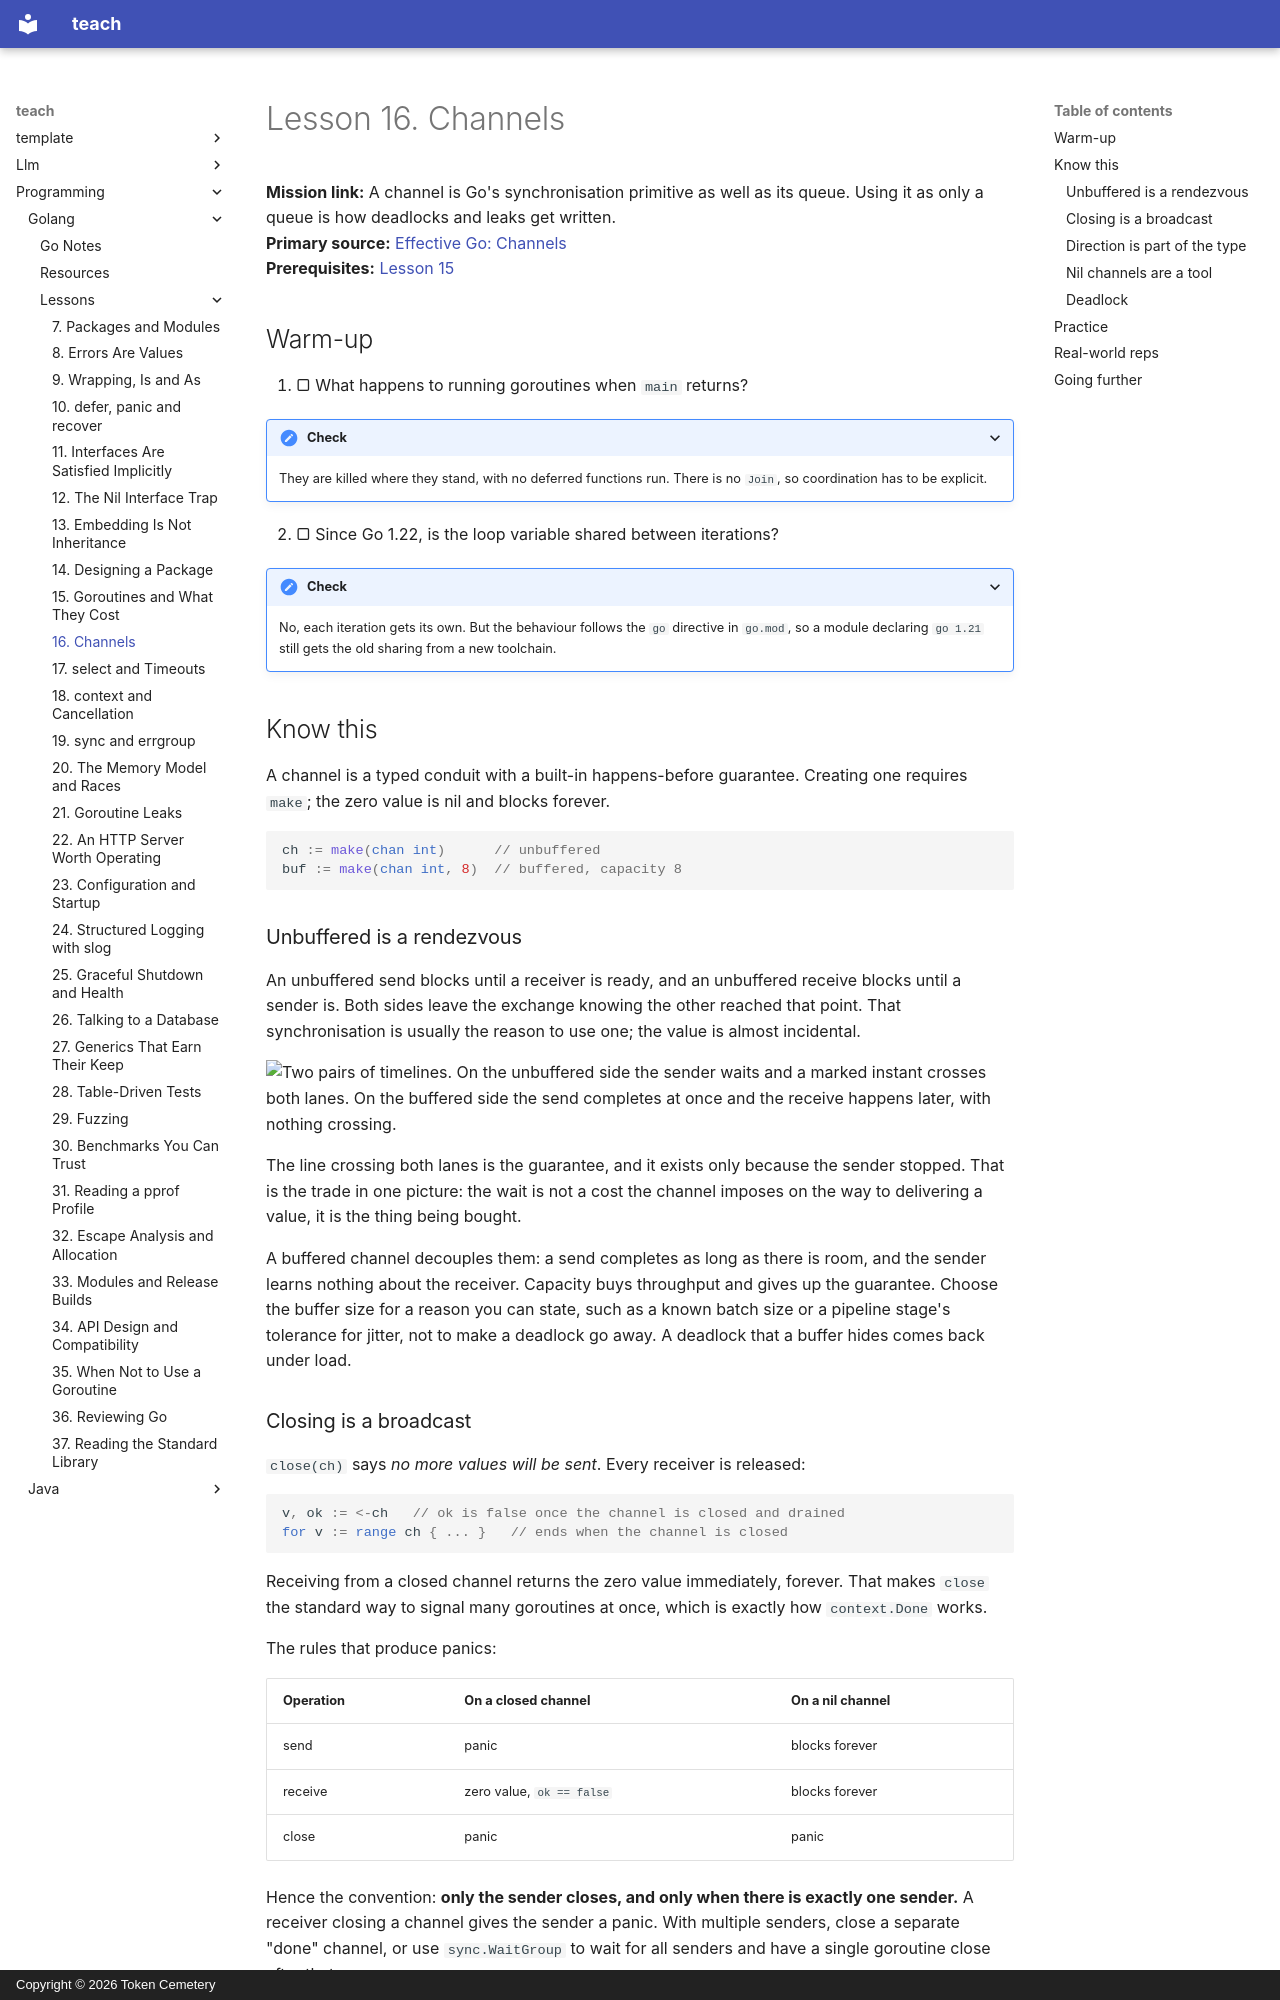

repository: TokenCemetery/teach · page: programming/golang/lessons/0016-channels/index.html · generator: mkdocs · copyright: Copyright © 2026 Token Cemetery

---
title: 16. Channels
description: Unbuffered means rendezvous, closing is a broadcast, and only the sender may close
type: lesson
---

# Lesson 16. Channels

**Mission link:** A channel is Go's synchronisation primitive as well as its queue. Using it as only a queue is how deadlocks and leaks get written.
**Primary source:** [Effective Go: Channels](https://go.dev/doc/effective_go#channels)
**Prerequisites:** [Lesson 15](0015-goroutines-and-what-they-cost.md)

## Warm-up

1. ▢ What happens to running goroutines when `main` returns?

<details markdown="1"><summary>Check</summary>

They are killed where they stand, with no deferred functions run. There is no `Join`, so coordination has to be explicit.

</details>

2. ▢ Since Go 1.22, is the loop variable shared between iterations?

<details markdown="1"><summary>Check</summary>

No, each iteration gets its own. But the behaviour follows the `go` directive in `go.mod`, so a module declaring `go 1.21` still gets the old sharing from a new toolchain.

</details>

## Know this

A channel is a typed conduit with a built-in happens-before guarantee. Creating one requires `make`; the zero value is nil and blocks forever.

```go
ch := make(chan int)      // unbuffered
buf := make(chan int, 8)  // buffered, capacity 8
```

### Unbuffered is a rendezvous

An unbuffered send blocks until a receiver is ready, and an unbuffered receive blocks until a sender is. Both sides leave the exchange knowing the other reached that point. That synchronisation is usually the reason to use one; the value is almost incidental.

![Two pairs of timelines. On the unbuffered side the sender waits and a marked instant crosses both lanes. On the buffered side the send completes at once and the receive happens later, with nothing crossing.](images/a-shared-instant.svg)

The line crossing both lanes is the guarantee, and it exists only because the sender stopped. That is the trade in one picture: the wait is not a cost the channel imposes on the way to delivering a value, it is the thing being bought.

A buffered channel decouples them: a send completes as long as there is room, and the sender learns nothing about the receiver. Capacity buys throughput and gives up the guarantee. Choose the buffer size for a reason you can state, such as a known batch size or a pipeline stage's tolerance for jitter, not to make a deadlock go away. A deadlock that a buffer hides comes back under load.
